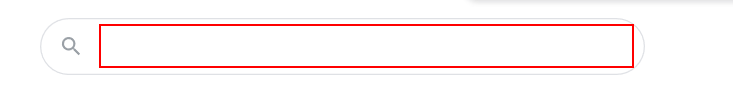
Workflow: extraction

Step 1: type "About UIpath[k(enter)]" into the text box 'q'

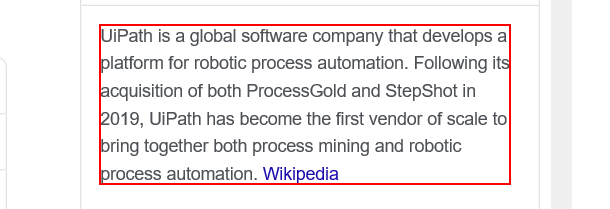
Step 2: get-text from the element
